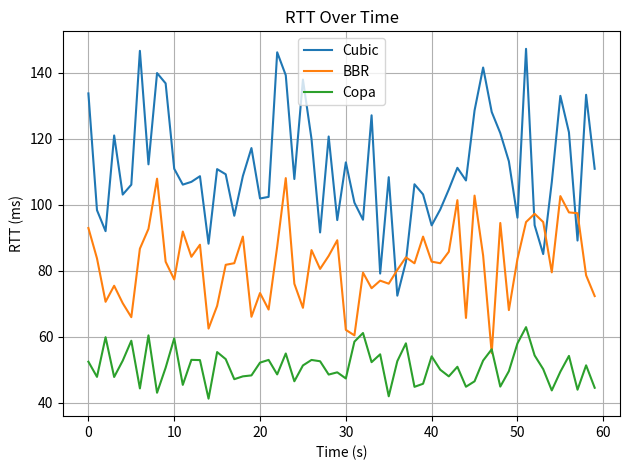

This figure's Python source: (Note: this script raises an exception after producing the figure.)
import matplotlib.pyplot as plt
import numpy as np

# Simulated RTT values
time = np.arange(0, 60)
cubic = np.random.normal(110, 20, 60)
bbr = np.random.normal(80, 10, 60)
copa = np.random.normal(50, 5, 60)

plt.plot(time, cubic, label='Cubic')
plt.plot(time, bbr, label='BBR')
plt.plot(time, copa, label='Copa')
plt.xlabel('Time (s)')
plt.ylabel('RTT (ms)')
plt.title('RTT Over Time')
plt.legend()
plt.grid(True)
plt.tight_layout()
plt.savefig('graphs/rtt.png')
print("Saved: graphs/rtt.png")
